Run: headless pygame with SDL's dummy video driver; simulated clock (each Clock.tick advances the game by its frame time, no real sleeping); random seed 0; keys injected as events and as key.get_pressed() state; no mouse input.
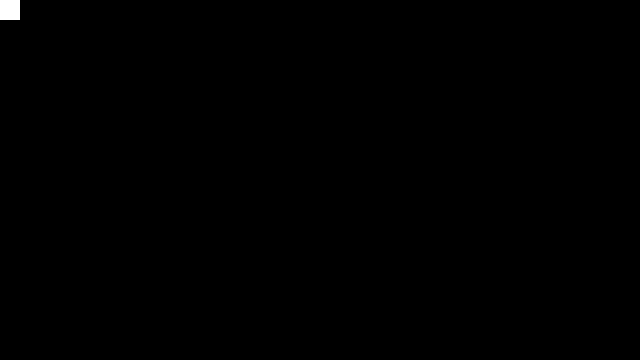
Frame 1 of 4 · flips 1–60 · no input
Frame 2 of 4 · flips 61–180 · tapped SPACE, RETURN · held RIGHT (→), D · screen unchanged from frame 1, image omitted
Frame 3 of 4 · flips 181–300 · held DOWN (↓), S · screen unchanged from frame 2, image omitted
Frame 4 of 4 · flips 301–420 · held LEFT (←), A, UP (↑), W · screen unchanged from frame 3, image omitted

The pygame program that drew these frames:

#!/usr/bin/env python

import sys
import pygame


MAX_FPS = 30


def main():
    pygame.init()

    size = width, height = 640, 360
    screen = pygame.display.set_mode(size)

    clock = pygame.time.Clock()

    while True:
        for event in pygame.event.get():
            if event.type == pygame.QUIT:
                print("Got quit event.")
                quit()

        screen.fill((0, 0, 0))
        pygame.draw.rect(screen, (255, 255, 255), [0, 0, 20, 20])

        pygame.display.update()
        clock.tick(MAX_FPS)


def quit(status=0):
    print("Quitting!")
    pygame.quit()
    sys.exit(status)


if __name__ == '__main__':
    try:
        main()
    except KeyboardInterrupt:
        quit()
